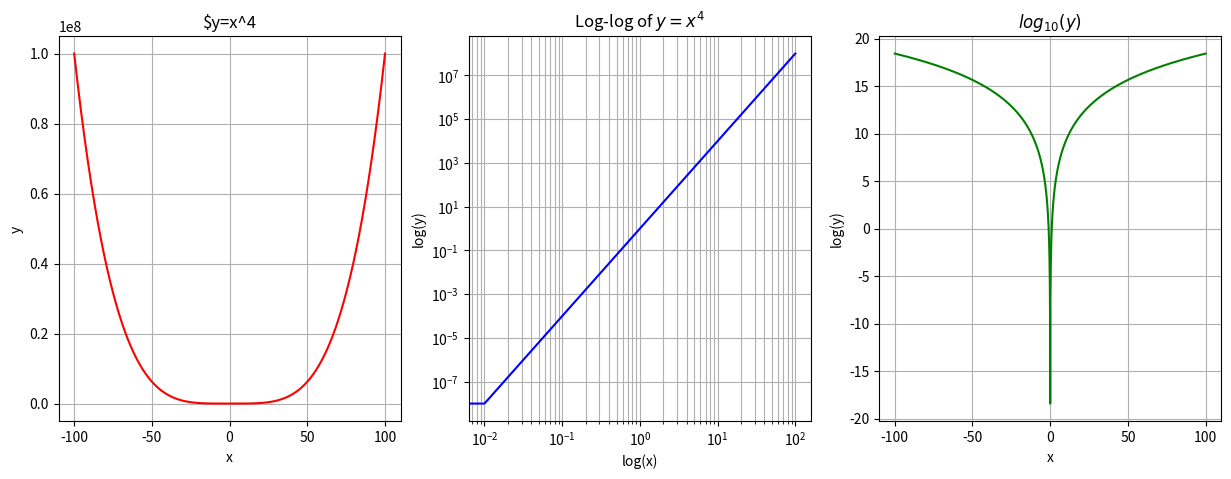

The script that saved this image:
#! /usr/bin/python3.10.12
import numpy as np
import matplotlib.pyplot as plt
x = np.linspace(-100,100,10000)
y = x**4
logy=np.log(y)
ylog = np.log(x**4)

fig, ax=plt.subplots(1,3,figsize=(15,5))

ax[0].plot(x,y,'r-')
ax[0].set_title('$y=x^4')
ax[0].set_xlabel('x')
ax[0].set_ylabel('y')
ax[0].grid(True)

ax[1].plot(x,y,'b-')
ax[1].set_xscale('log')
ax[1].set_yscale('log')
ax[1].set_title('Log-log of $y=x^4$')
ax[1].set_xlabel('log(x)')
ax[1].set_ylabel('log(y)')
ax[1].grid(True,which='both')

ax[2].plot(x,logy,'g-')
ax[2].set_title('$log_{10}(y)$')
ax[2].set_xlabel('x')
ax[2].set_ylabel('log(y)')
ax[2].grid(True)

plt.show()
plt.close()
